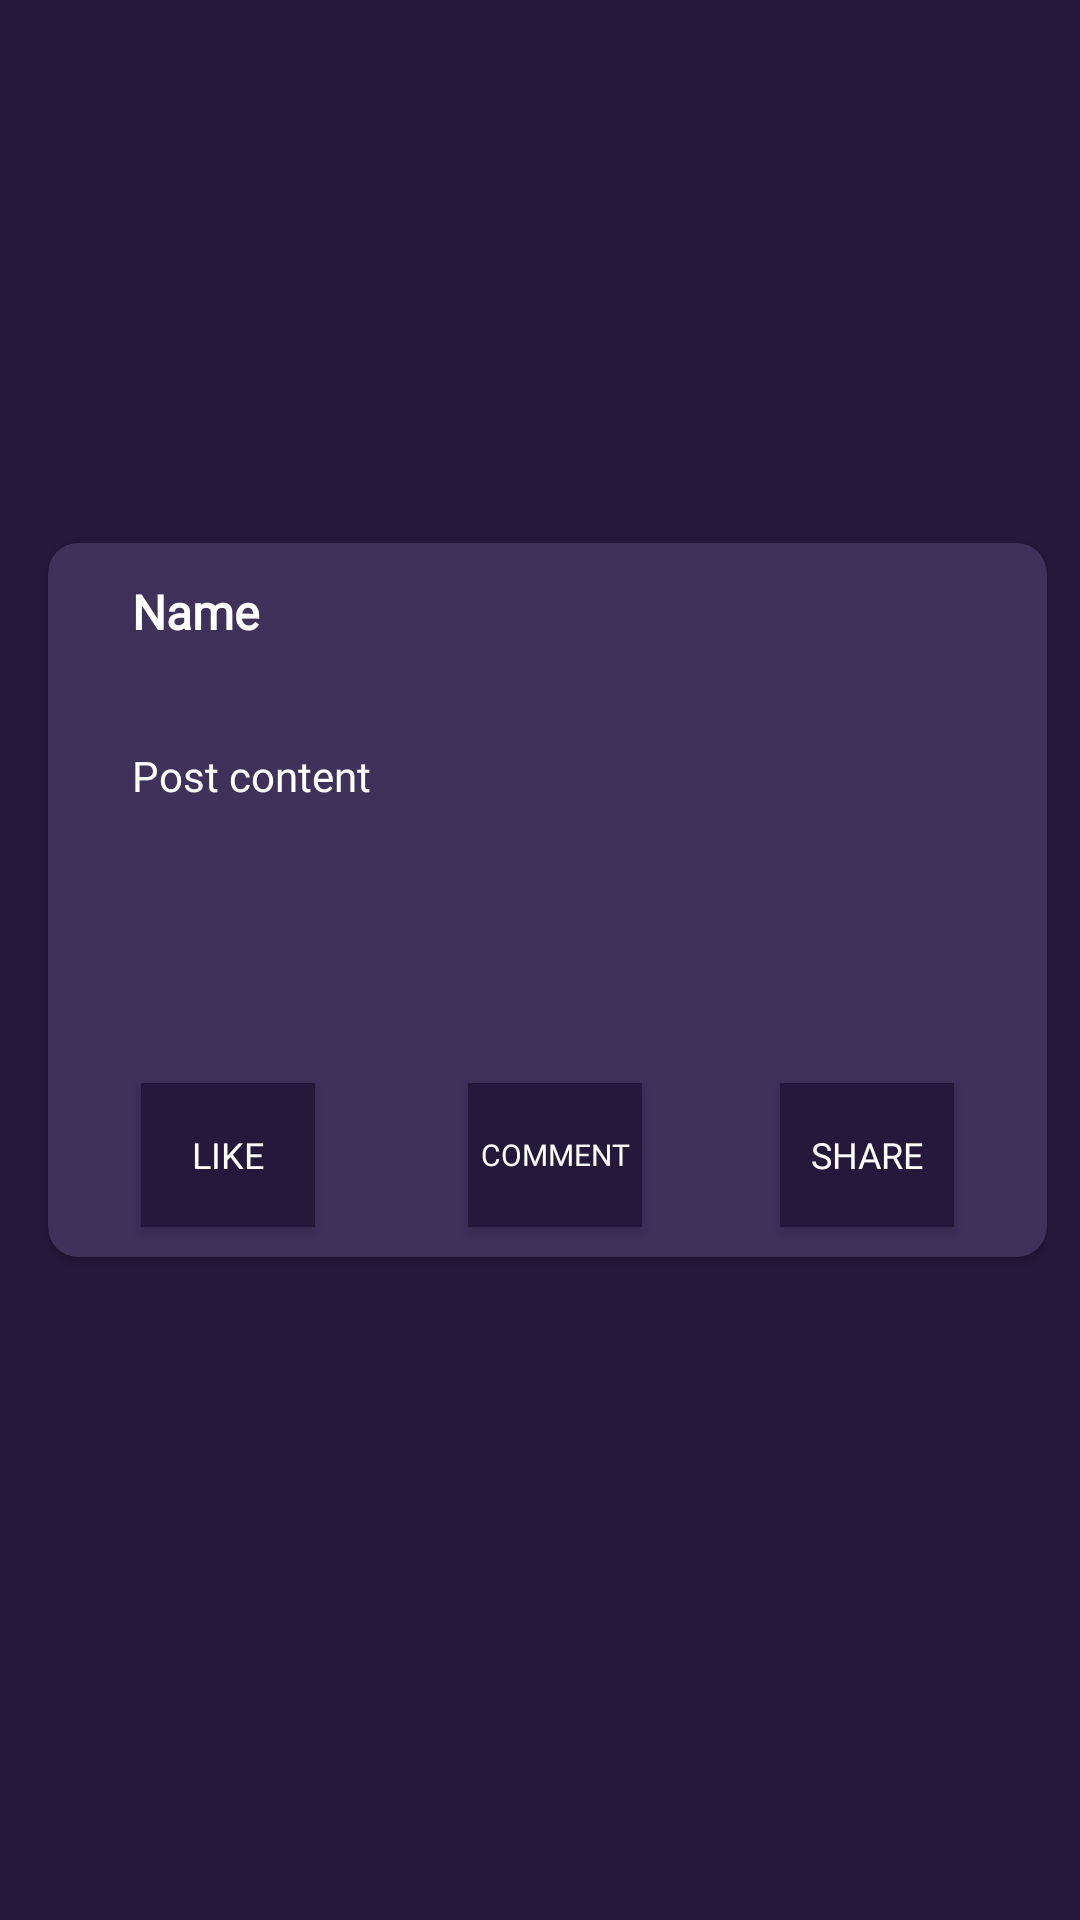

This screen was rendered from an Android layout file. Write that file and the resources it references.
<!-- AndroidManifest.xml: application theme Theme.FreelanceApp -->
<!-- res/layout/posts.xml -->
<?xml version="1.0" encoding="utf-8"?>
<androidx.constraintlayout.widget.ConstraintLayout xmlns:android="http://schemas.android.com/apk/res/android"
    xmlns:app="http://schemas.android.com/apk/res-auto"
    xmlns:tools="http://schemas.android.com/tools"
    android:layout_width="match_parent"
    android:layout_height="wrap_content"
    android:background="#24193B"
    tools:context=".MainActivity">

    <androidx.cardview.widget.CardView
        android:layout_width="0dp"
        android:layout_height="wrap_content"
        android:layout_marginStart="16dp"
        android:layout_marginTop="10dp"
        android:layout_marginEnd="11dp"
        android:layout_marginBottom="50dp"
        app:cardBackgroundColor="#3E315A"
        app:cardCornerRadius="10dp"
        app:layout_constraintBottom_toBottomOf="parent"
        app:layout_constraintEnd_toEndOf="parent"
        app:layout_constraintStart_toStartOf="parent"
        app:layout_constraintTop_toTopOf="parent">

        <androidx.constraintlayout.widget.ConstraintLayout
            android:layout_width="match_parent"
            android:layout_height="match_parent">

            <TextView
                android:id="@+id/name_text"
                android:layout_width="329dp"
                android:layout_height="37dp"
                android:layout_marginStart="28dp"
                android:layout_marginTop="12dp"
                android:layout_marginBottom="12dp"
                android:fontFamily="@font/poppins"
                android:text="Name"
                android:textColor="#FFFFFF"
                android:textSize="16sp"
                android:textStyle="bold"
                app:layout_constraintBottom_toTopOf="@+id/post_content"
                app:layout_constraintStart_toStartOf="parent"
                app:layout_constraintTop_toTopOf="parent" />

            <TextView
                android:id="@+id/post_content"
                android:layout_width="332dp"
                android:layout_height="99dp"
                android:layout_marginStart="28dp"
                android:layout_marginTop="19dp"
                android:fontFamily="@font/poppins"
                android:text="Post content"
                android:textColor="#FFFFFF"
                app:layout_constraintStart_toStartOf="parent"
                app:layout_constraintTop_toBottomOf="@+id/name_text" />

            <androidx.appcompat.widget.AppCompatButton
                android:id="@+id/like_btn"
                android:layout_width="0dp"
                android:layout_height="wrap_content"
                android:layout_marginStart="31dp"
                android:layout_marginTop="13dp"
                android:layout_marginEnd="26dp"
                android:layout_marginBottom="10dp"
                android:background="#24193B"
                android:backgroundTint="#24193B"
                android:fontFamily="@font/poppins"
                android:text="Like"
                android:textColor="#FFFFFF"
                android:textSize="12sp"
                app:layout_constraintBottom_toBottomOf="parent"
                app:layout_constraintEnd_toStartOf="@+id/comment_btn"
                app:layout_constraintStart_toStartOf="parent"
                app:layout_constraintTop_toBottomOf="@+id/post_content"
                app:layout_constraintVertical_bias="0.0" />

            <androidx.appcompat.widget.AppCompatButton
                android:id="@+id/share_btn"
                android:layout_width="0dp"
                android:layout_height="wrap_content"
                android:layout_marginStart="21dp"
                android:layout_marginTop="13dp"
                android:layout_marginEnd="31dp"
                android:layout_marginBottom="10dp"
                android:background="#24193B"
                android:backgroundTint="#24193B"
                android:fontFamily="@font/poppins"
                android:text="Share"
                android:textColor="#FFFFFF"
                android:textSize="12sp"
                app:layout_constraintBottom_toBottomOf="parent"
                app:layout_constraintEnd_toEndOf="parent"
                app:layout_constraintStart_toEndOf="@+id/comment_btn"
                app:layout_constraintTop_toBottomOf="@+id/post_content" />

            <androidx.appcompat.widget.AppCompatButton
                android:id="@+id/comment_btn"
                android:layout_width="0dp"
                android:layout_height="wrap_content"
                android:layout_marginStart="25dp"
                android:layout_marginTop="13dp"
                android:layout_marginEnd="25dp"
                android:layout_marginBottom="10dp"
                android:background="#24193B"
                android:backgroundTint="#24193B"
                android:fontFamily="@font/poppins"
                android:text="Comment"
                android:textColor="#FFFFFF"
                android:textSize="10sp"
                app:layout_constraintBottom_toBottomOf="parent"
                app:layout_constraintEnd_toStartOf="@+id/share_btn"
                app:layout_constraintStart_toEndOf="@+id/like_btn"
                app:layout_constraintTop_toBottomOf="@+id/post_content" />
        </androidx.constraintlayout.widget.ConstraintLayout>
    </androidx.cardview.widget.CardView>
</androidx.constraintlayout.widget.ConstraintLayout>
<!-- resources referenced by this layout -->
<resources>
  <style name="Theme.FreelanceApp" parent="Theme.MaterialComponents.DayNight.NoActionBar">
          
          <item name="colorPrimary">@color/purple_500</item>
          <item name="colorPrimaryVariant">@color/purple_700</item>
          <item name="colorOnPrimary">@color/white</item>
          
          <item name="colorSecondary">@color/teal_200</item>
          <item name="colorSecondaryVariant">@color/teal_700</item>
          <item name="colorOnSecondary">@color/black</item>
          
          <item name="android:statusBarColor" tools:targetApi="l">?attr/colorPrimaryVariant</item>
          
      </style>
  <!-- not gathered from this repository: default colours our renderer supplied (Android Studio template values) -->
  <color name="purple_500">#FF6200EE</color>
  <color name="purple_700">#FF3700B3</color>
  <color name="teal_200">#FF03DAC5</color>
  <color name="teal_700">#FF018786</color>
  <color name="black">#FF000000</color>
  <color name="white">#FFFFFFFF</color>
</resources>
